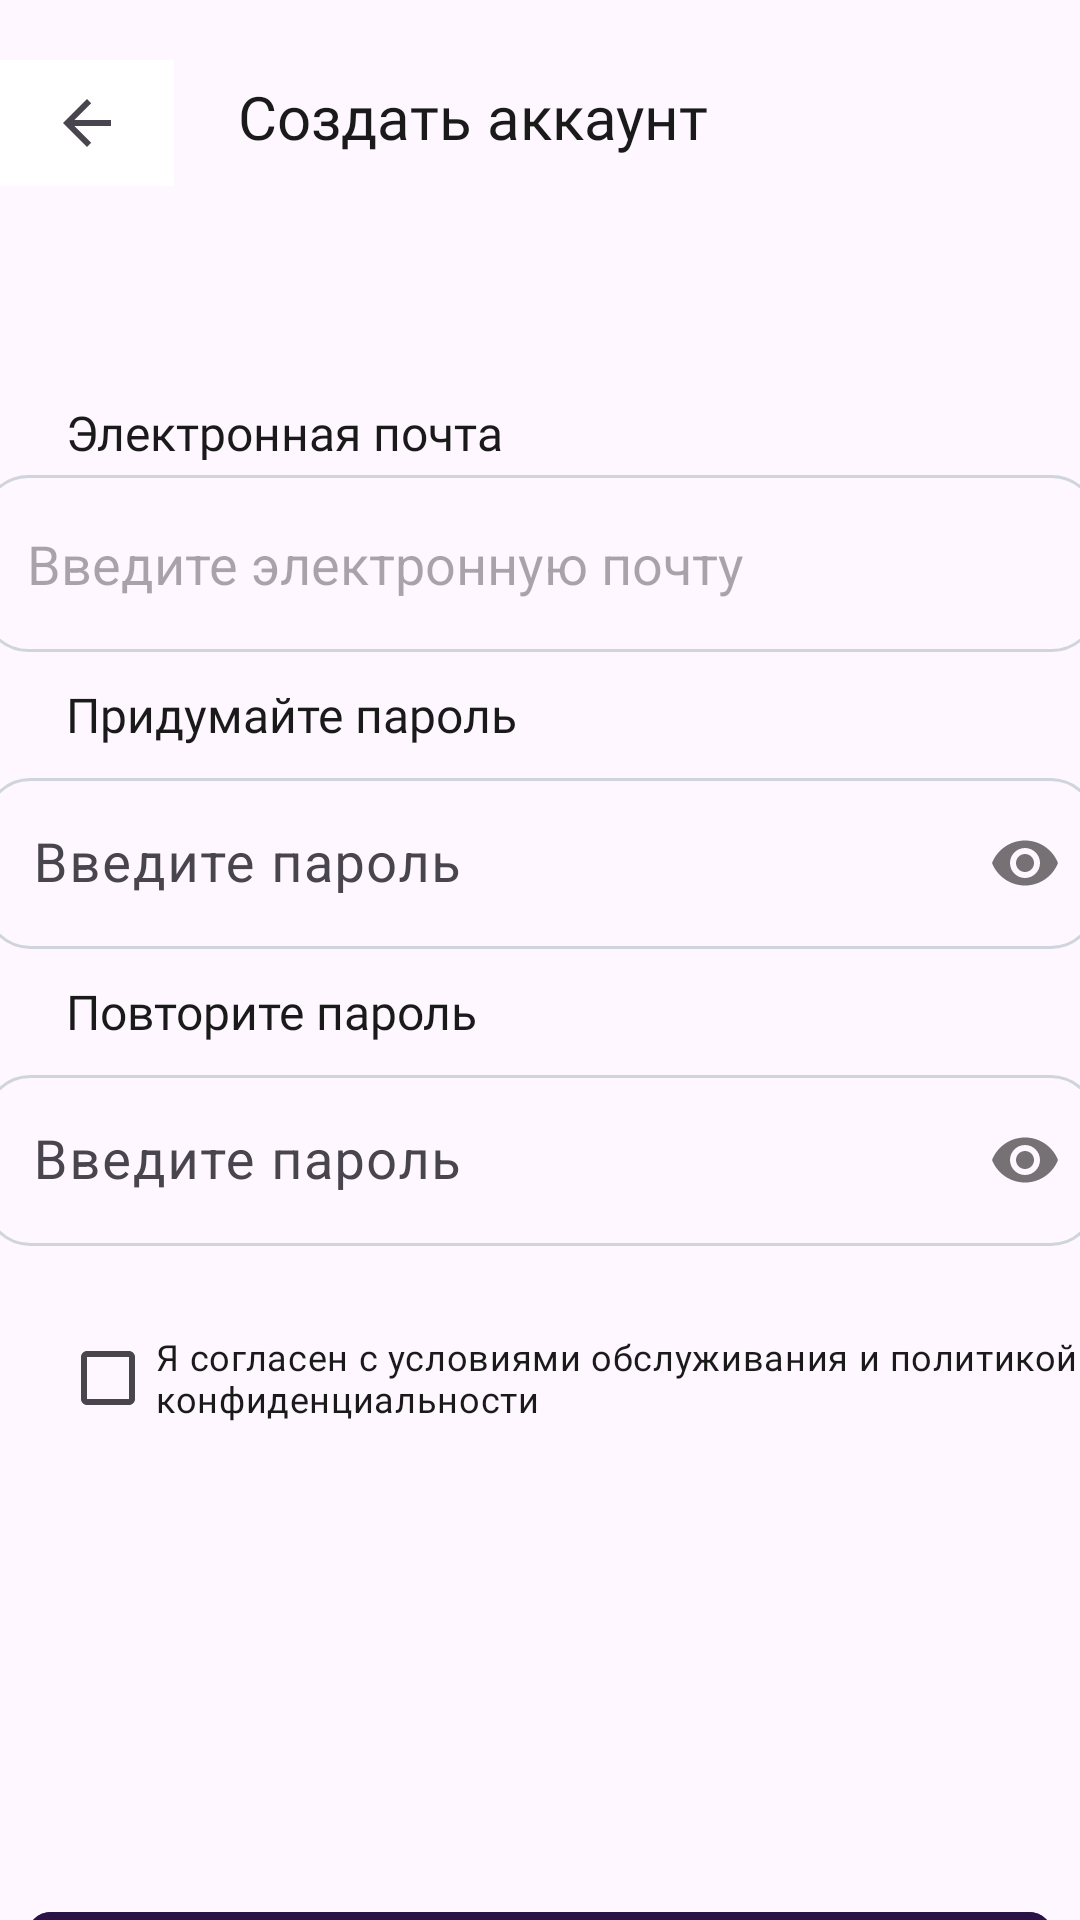

Android layout source for this screen:
<!-- AndroidManifest.xml: application theme Theme.CarrApp -->
<!-- res/layout/register_first_page.xml -->
<?xml version="1.0" encoding="utf-8"?>
<LinearLayout xmlns:android="http://schemas.android.com/apk/res/android"
    xmlns:app="http://schemas.android.com/apk/res-auto"
    xmlns:tools="http://schemas.android.com/tools"
    android:layout_width="match_parent"
    android:layout_height="match_parent"
    android:orientation="vertical">

    <ImageButton
        android:id="@+id/imageButton"
        android:layout_width="58dp"
        android:layout_height="42dp"
        android:layout_marginTop="20dp"
        android:background="@color/white"
        android:contentDescription="@null"
        app:srcCompat="?attr/homeAsUpIndicator"

        tools:ignore="SpeakableTextPresentCheck" />

    <TextView
        android:id="@+id/textView"
        android:layout_width="201dp"
        android:layout_height="38dp"
        android:layout_gravity="center"
        android:layout_marginTop="-37dp"
        android:fontFamily="@font/montserrat_bold"
        android:text="Создать аккаунт"
        android:textColor="#1a1a1a"
        android:textSize="20sp" />

    <TextView
        android:id="@+id/textView4"
        android:layout_width="288dp"
        android:layout_height="20dp"
        android:layout_marginStart="22dp"
        android:layout_marginTop="70dp"
        android:layout_marginBottom="5dp"
        android:fontFamily="@font/montserrat"
        android:text="Электронная почта"
        android:textColor="#1a1a1a"
        android:textSize="16sp" />

    <EditText
        android:id="@+id/EmailAddress"
        android:layout_width="372dp"
        android:layout_height="59dp"
        android:layout_gravity="center"
        android:background="@drawable/roundrect"
        android:ems="10"
        android:hint="Введите электронную почту"
        android:inputType="textEmailAddress"
        android:padding="15dp"
        android:textColor="@color/black"
        android:textSize="18dp" />

    <TextView
        android:id="@+id/textView5"
        android:layout_width="match_parent"
        android:layout_height="wrap_content"
        android:layout_marginStart="22dp"
        android:layout_marginTop="10dp"
        android:layout_marginBottom="5dp"
        android:fontFamily="@font/montserrat"
        android:text="Придумайте пароль"
        android:textColor="#1a1a1a"
        android:textSize="16sp" />

    <com.google.android.material.textfield.TextInputLayout
        android:id="@+id/username_text_input_layout"
        android:layout_width="match_parent"
        android:layout_height="wrap_content"
        app:passwordToggleEnabled="true">


        <EditText
            android:id="@+id/password"
            android:layout_width="371dp"
            android:layout_height="57dp"
            android:layout_gravity="center"
            android:background="@drawable/roundrect"
            android:ems="10"
            android:hint="Введите пароль"
            android:inputType="textPassword"
            android:padding="15dp"
            android:textColor="@color/black"
            android:textSize="18dp" />

    </com.google.android.material.textfield.TextInputLayout>

    <TextView
        android:id="@+id/textView6"
        android:layout_width="match_parent"
        android:layout_height="wrap_content"
        android:layout_marginStart="22dp"
        android:layout_marginTop="10dp"
        android:layout_marginBottom="5dp"
        android:fontFamily="@font/montserrat"
        android:text="Повторите пароль"
        android:textColor="#1a1a1a"
        android:textSize="16sp" />

    <com.google.android.material.textfield.TextInputLayout
        android:id="@+id/username_text_input_layout2"
        android:layout_width="match_parent"
        android:layout_height="wrap_content"
        app:passwordToggleEnabled="true">


        <EditText
            android:id="@+id/password2"
            android:layout_width="371dp"
            android:layout_height="57dp"
            android:layout_gravity="center"
            android:background="@drawable/roundrect"
            android:ems="10"
            android:hint="Введите пароль"
            android:inputType="textPassword"
            android:padding="15dp"
            android:textColor="@color/black"
            android:textSize="18dp" />

    </com.google.android.material.textfield.TextInputLayout>

    <CheckBox
        android:id="@+id/checkBox"
        android:layout_width="369dp"
        android:layout_height="wrap_content"
        android:layout_marginStart="20dp"
        android:layout_marginTop="20dp"
        android:fontFamily="@font/montserrat_medium"
        android:text="Я согласен с условиями обслуживания и политикой конфиденциальности"
        android:textColor="#1a1a1a"
        android:textSize="12sp" />

    <com.google.android.material.button.MaterialButton
        android:id="@+id/buttonNext"
        android:layout_width="342dp"
        android:layout_height="52dp"
        android:layout_gravity="center"
        android:layout_marginTop="150dp"
        android:backgroundTint="#2A1246"
        android:fontFamily="@font/montserrat_medium"
        android:text="Далее"
        android:textColor="@color/white"
        app:cornerRadius="8dp" />

</LinearLayout>
<!-- resources referenced by this layout -->
<resources>
  <!-- drawable roundrect (drawable) -->
  <?xml version="1.0" encoding="utf-8"?>
  <shape xmlns:android="http://schemas.android.com/apk/res/android"
      android:shape="rectangle" >
  
      <corners android:radius="15dp" />
  
  
      <stroke
          android:width="1dp"
          android:color="#d0d5dd" />
  
      <padding
          android:bottom="15dp"
          android:left="15dp"
          android:right="15dp"
          android:top="15dp" />
  
  </shape>
  <style name="Theme.CarrApp" parent="Base.Theme.CarrApp" />
  <style name="Base.Theme.CarrApp" parent="Theme.Material3.DayNight.NoActionBar">
          
          
      </style>
  <!-- not gathered from this repository: default colours our renderer supplied (Android Studio template values) -->
  <color name="black">#FF000000</color>
  <color name="white">#FFFFFFFF</color>
</resources>
